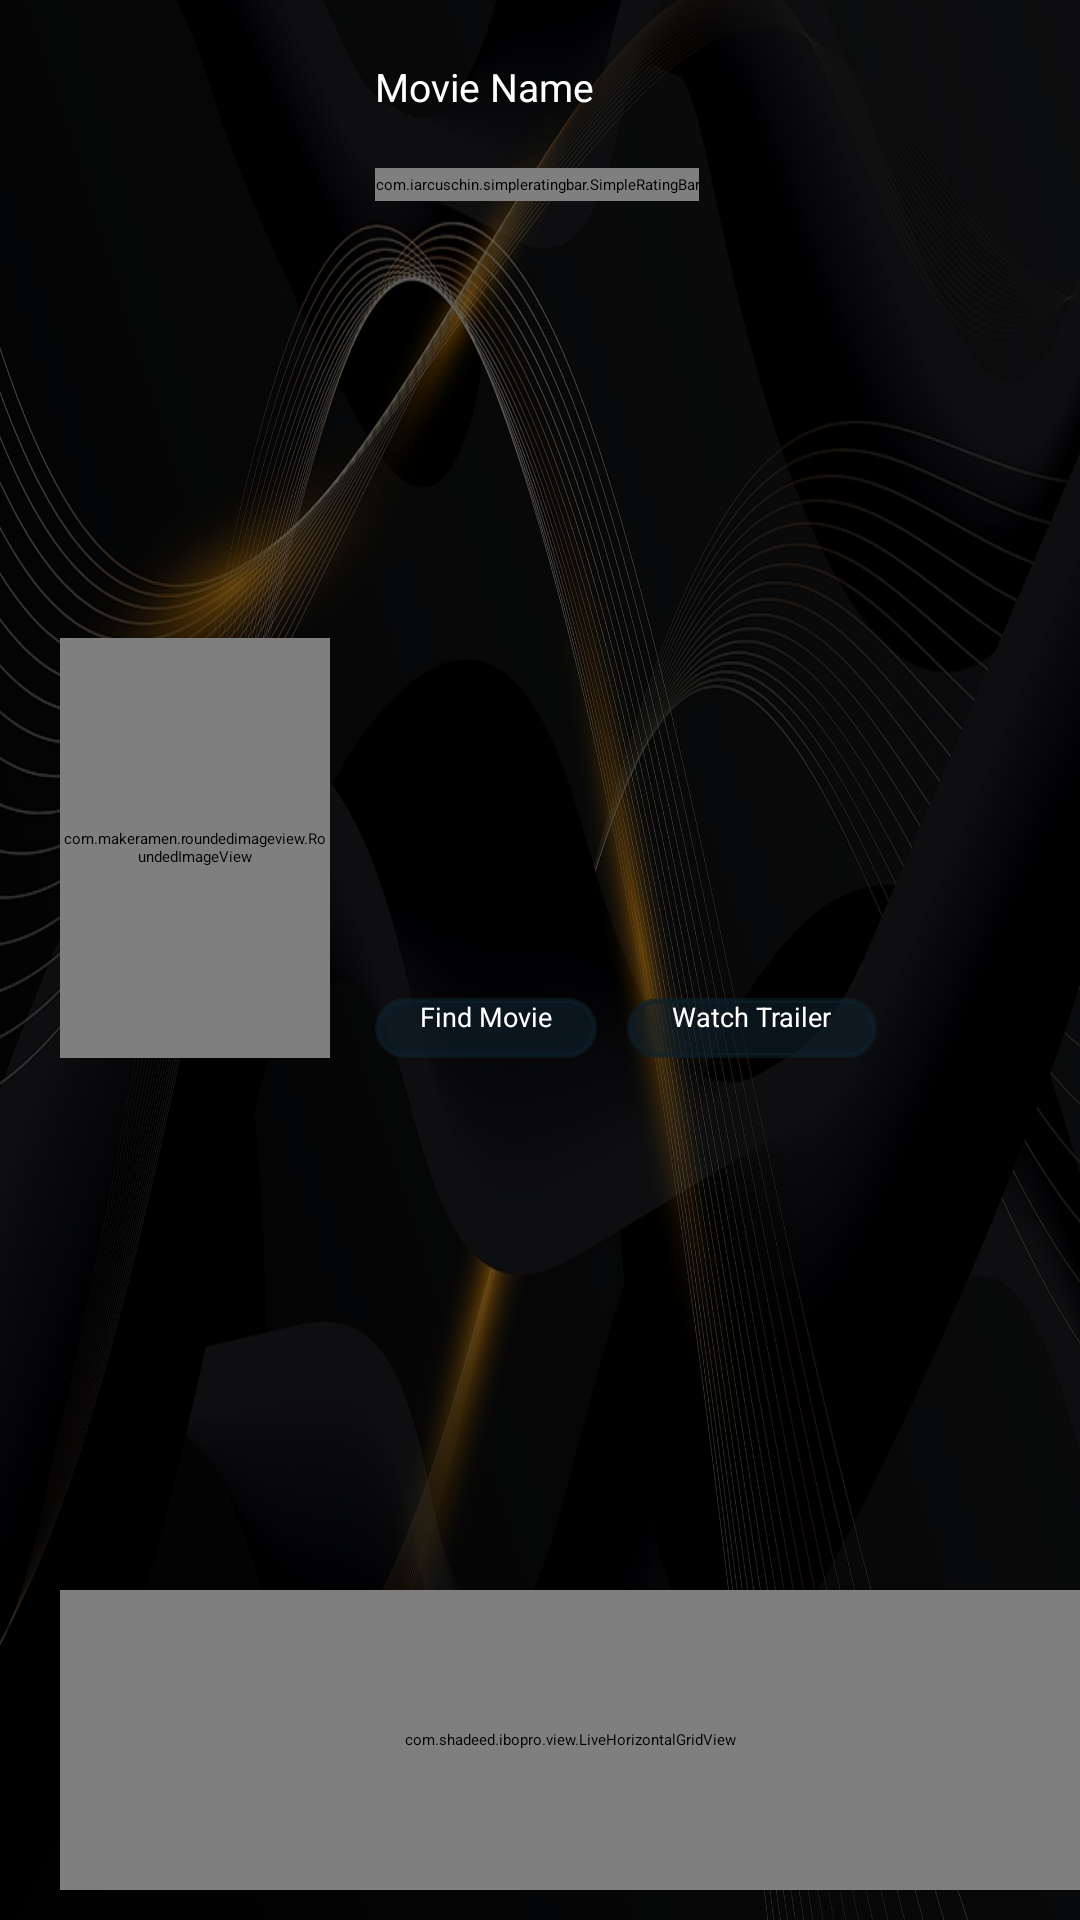

Android layout source for this screen:
<!-- AndroidManifest.xml: application theme AppTheme.NoActionBar -->
<!-- res/layout/activity_movie_creadit.xml -->
<?xml version="1.0" encoding="utf-8"?>
<androidx.constraintlayout.widget.ConstraintLayout android:background="@drawable/shadeed" android:layout_width="match_parent" android:layout_height="match_parent"
  xmlns:android="http://schemas.android.com/apk/res/android" xmlns:app="http://schemas.android.com/apk/res-auto">
    <ImageView android:id="@id/movie_bg" android:layout_width="match_parent" android:layout_height="match_parent" android:scaleType="fitXY" />
    <ImageView android:id="@id/image_bg" android:background="@color/black_50" android:layout_width="match_parent" android:layout_height="match_parent" />
    <ImageButton android:id="@id/btn_back" android:background="@drawable/circle_bg" android:padding="@dimen/_7sdp" android:focusable="true" android:nextFocusLeft="@id/btn_back" android:nextFocusRight="@id/btn_play" android:nextFocusUp="@id/btn_back" android:nextFocusDown="@id/btn_play" android:clickable="true" android:layout_width="@dimen/_25sdp" android:layout_height="@dimen/_25sdp" android:layout_margin="@dimen/_10sdp" android:src="@drawable/image_back_icon" android:scaleType="fitCenter" app:layout_constraintStart_toStartOf="parent" app:layout_constraintTop_toTopOf="parent" />
    <com.shadeed.ibopro.view.LiveHorizontalGridView android:id="@id/recycler_vod" android:nextFocusUp="@id/btn_play" android:layout_width="match_parent" android:layout_height="@dimen/_100sdp" android:layout_marginBottom="@dimen/_10sdp" android:layout_marginStart="@dimen/_20sdp" app:layout_constraintBottom_toBottomOf="parent" />
    <com.makeramen.roundedimageview.RoundedImageView android:id="@id/image_logo" android:layout_width="@dimen/_90sdp" android:layout_height="@dimen/_140sdp" android:src="@drawable/default_bg" android:scaleType="fitXY" app:layout_constraintBottom_toTopOf="@id/recycler_vod" app:layout_constraintStart_toStartOf="@id/recycler_vod" app:layout_constraintTop_toBottomOf="@id/btn_back" app:riv_corner_radius="@dimen/_3sdp" />
    <TextView android:textSize="@dimen/_13sdp" android:textColor="@color/white" android:id="@id/txt_name" android:layout_width="wrap_content" android:layout_height="wrap_content" android:layout_marginTop="@dimen/_10sdp" android:text="Movie Name" android:layout_marginStart="@dimen/_15sdp" app:layout_constraintStart_toEndOf="@id/image_logo" app:layout_constraintTop_toTopOf="@id/btn_back" />
    <TextView android:textSize="@dimen/_9sdp" android:textColor="@color/white" android:id="@id/txt_year" android:layout_width="wrap_content" android:layout_height="wrap_content" android:layout_marginTop="@dimen/_3sdp" android:fontFamily="@font/roboto_light_aw3r" app:layout_constraintStart_toStartOf="@id/txt_name" app:layout_constraintTop_toBottomOf="@id/txt_name" />
    <TextView android:textSize="@dimen/_9sdp" android:textColor="@color/white" android:id="@id/txt_genre" android:layout_width="wrap_content" android:layout_height="wrap_content" android:fontFamily="@font/roboto_light_aw3r" android:layout_marginStart="@dimen/_10sdp" app:layout_constraintBottom_toBottomOf="@id/txt_year" app:layout_constraintStart_toEndOf="@id/txt_year" app:layout_constraintTop_toTopOf="@id/txt_year" />
    <com.iarcuschin.simpleratingbar.SimpleRatingBar android:id="@id/rating_bar" android:focusable="false" android:clickable="false" android:layout_width="wrap_content" android:layout_height="@dimen/_11sdp" android:layout_marginTop="@dimen/_3sdp" app:layout_constraintStart_toStartOf="@id/txt_name" app:layout_constraintTop_toBottomOf="@id/txt_year" app:srb_borderColor="@color/trans_parent" app:srb_fillColor="#ffffbb33" app:srb_isIndicator="true" app:srb_numberOfStars="5" app:srb_starBackgroundColor="@color/lb_grey" app:srb_starSize="@dimen/_10sdp" app:srb_stepSize="0.1" />
    <TextView android:textSize="@dimen/_8sdp" android:textColor="@color/white" android:id="@id/txt_rating" android:layout_width="wrap_content" android:layout_height="wrap_content" android:fontFamily="@font/roboto_light_aw3r" android:layout_marginStart="@dimen/_5sdp" app:layout_constraintBottom_toBottomOf="@id/rating_bar" app:layout_constraintStart_toEndOf="@id/rating_bar" app:layout_constraintTop_toTopOf="@id/rating_bar" />
    <TextView android:textSize="@dimen/_9sdp" android:textColor="@color/white" android:ellipsize="end" android:id="@id/txt_description" android:layout_width="0.0sp" android:layout_height="0.0sp" android:layout_marginTop="8.0sp" android:layout_marginBottom="@dimen/_7sdp" android:maxLines="5" android:fontFamily="@font/roboto_light_aw3r" android:layout_marginEnd="@dimen/_15sdp" app:layout_constraintBottom_toTopOf="@id/btn_play" app:layout_constraintEnd_toEndOf="parent" app:layout_constraintStart_toStartOf="@id/txt_name" app:layout_constraintTop_toBottomOf="@id/txt_rating" />
    <androidx.appcompat.widget.AppCompatButton android:textSize="@dimen/_9sdp" android:textColor="@color/white" android:id="@id/btn_play" android:background="@drawable/btn_fav_bg" android:nextFocusLeft="@id/btn_back" android:nextFocusRight="@id/btn_trailer" android:nextFocusUp="@id/btn_back" android:nextFocusDown="@id/recycler_vod" android:layout_width="wrap_content" android:layout_height="@dimen/_20sdp" android:text="Find Movie" android:textAllCaps="false" android:paddingStart="@dimen/_15sdp" android:paddingEnd="@dimen/_15sdp" app:layout_constraintBottom_toBottomOf="@id/image_logo" app:layout_constraintStart_toStartOf="@id/txt_name" />
    <androidx.appcompat.widget.AppCompatButton android:textSize="@dimen/_9sdp" android:textColor="@color/white" android:id="@id/btn_trailer" android:background="@drawable/btn_fav_bg" android:nextFocusLeft="@id/btn_play" android:nextFocusRight="@id/btn_trailer" android:nextFocusUp="@id/btn_back" android:nextFocusDown="@id/recycler_vod" android:layout_width="wrap_content" android:layout_height="@dimen/_20sdp" android:text="@string/trailer" android:textAllCaps="false" android:paddingStart="@dimen/_15sdp" android:paddingEnd="@dimen/_15sdp" android:layout_marginStart="@dimen/_10sdp" app:layout_constraintBottom_toBottomOf="@id/image_logo" app:layout_constraintStart_toEndOf="@id/btn_play" />
</androidx.constraintlayout.widget.ConstraintLayout>
<!-- resources referenced by this layout -->
<resources>
  <color name="black_50">#99000000</color>
  <color name="lb_grey">#888888</color>
  <color name="trans_parent">#00ffffff</color>
  <color name="white">#ffffff</color>
  <dimen name="_100sdp">100.0dp</dimen>
  <dimen name="_10sdp">10.0dp</dimen>
  <dimen name="_11sdp">11.0dp</dimen>
  <dimen name="_13sdp">13.0dp</dimen>
  <dimen name="_140sdp">140.0dp</dimen>
  <dimen name="_15sdp">15.0dp</dimen>
  <dimen name="_20sdp">20.0dp</dimen>
  <dimen name="_25sdp">25.0dp</dimen>
  <dimen name="_3sdp">3.0dp</dimen>
  <dimen name="_5sdp">5.0dp</dimen>
  <dimen name="_7sdp">7.0dp</dimen>
  <dimen name="_8sdp">8.0dp</dimen>
  <dimen name="_90sdp">90.0dp</dimen>
  <dimen name="_9sdp">9.0dp</dimen>
  <!-- drawable btn_fav_bg (drawable) -->
  <?xml version="1.0" encoding="utf-8"?>
  <selector
    xmlns:android="http://schemas.android.com/apk/res/android">
      <item android:state_focused="true">
          <shape android:shape="rectangle">
              <corners android:radius="10.0dp" />
              <gradient android:startColor="@color/Shadeed_gradint_home_1" android:endColor="@color/Shadeed_gradint_home_2" android:angle="90.0" android:type="linear" />
              <stroke android:width="1.5dp" android:color="@color/yellow" />
          </shape>
      </item>
      <item android:state_selected="true">
          <shape android:shape="rectangle">
              <corners android:radius="10.0dp" />
              <gradient android:startColor="@color/Shadeed_gradint_home_1" android:endColor="@color/Shadeed_gradint_home_2" android:angle="90.0" android:type="linear" />
              <stroke android:width="1.5dp" android:color="@color/yellow" />
          </shape>
      </item>
      <item android:state_pressed="true">
          <shape android:shape="rectangle">
              <corners android:radius="10.0dp" />
              <gradient android:startColor="@color/Shadeed_gradint_home_1" android:endColor="@color/Shadeed_gradint_home_2" android:angle="90.0" android:type="linear" />
              <stroke android:width="1.5dp" android:color="@color/yellow" />
          </shape>
      </item>
      <item>
          <shape android:shape="rectangle">
              <corners android:radius="10.0dp" />
              <gradient android:startColor="@color/Shadeed_gradint_home_1" android:endColor="@color/Shadeed_gradint_home_2" android:angle="90.0" android:type="linear" />
              <stroke android:width="1.5dp" android:color="@color/Shadeed_gradint_home_1" />
          </shape>
      </item>
  </selector>
  <!-- drawable default_bg: png bitmap (drawable, 78597 bytes) -->
  <!-- drawable shadeed: jpg bitmap (drawable, 567407 bytes) -->
  <string name="trailer">Watch Trailer</string>
  <color name="Shadeed_gradint_home_1">#990e202c</color>
  <color name="Shadeed_gradint_home_2">#990e202c</color>
  <color name="yellow">#cb993a</color>
</resources>
